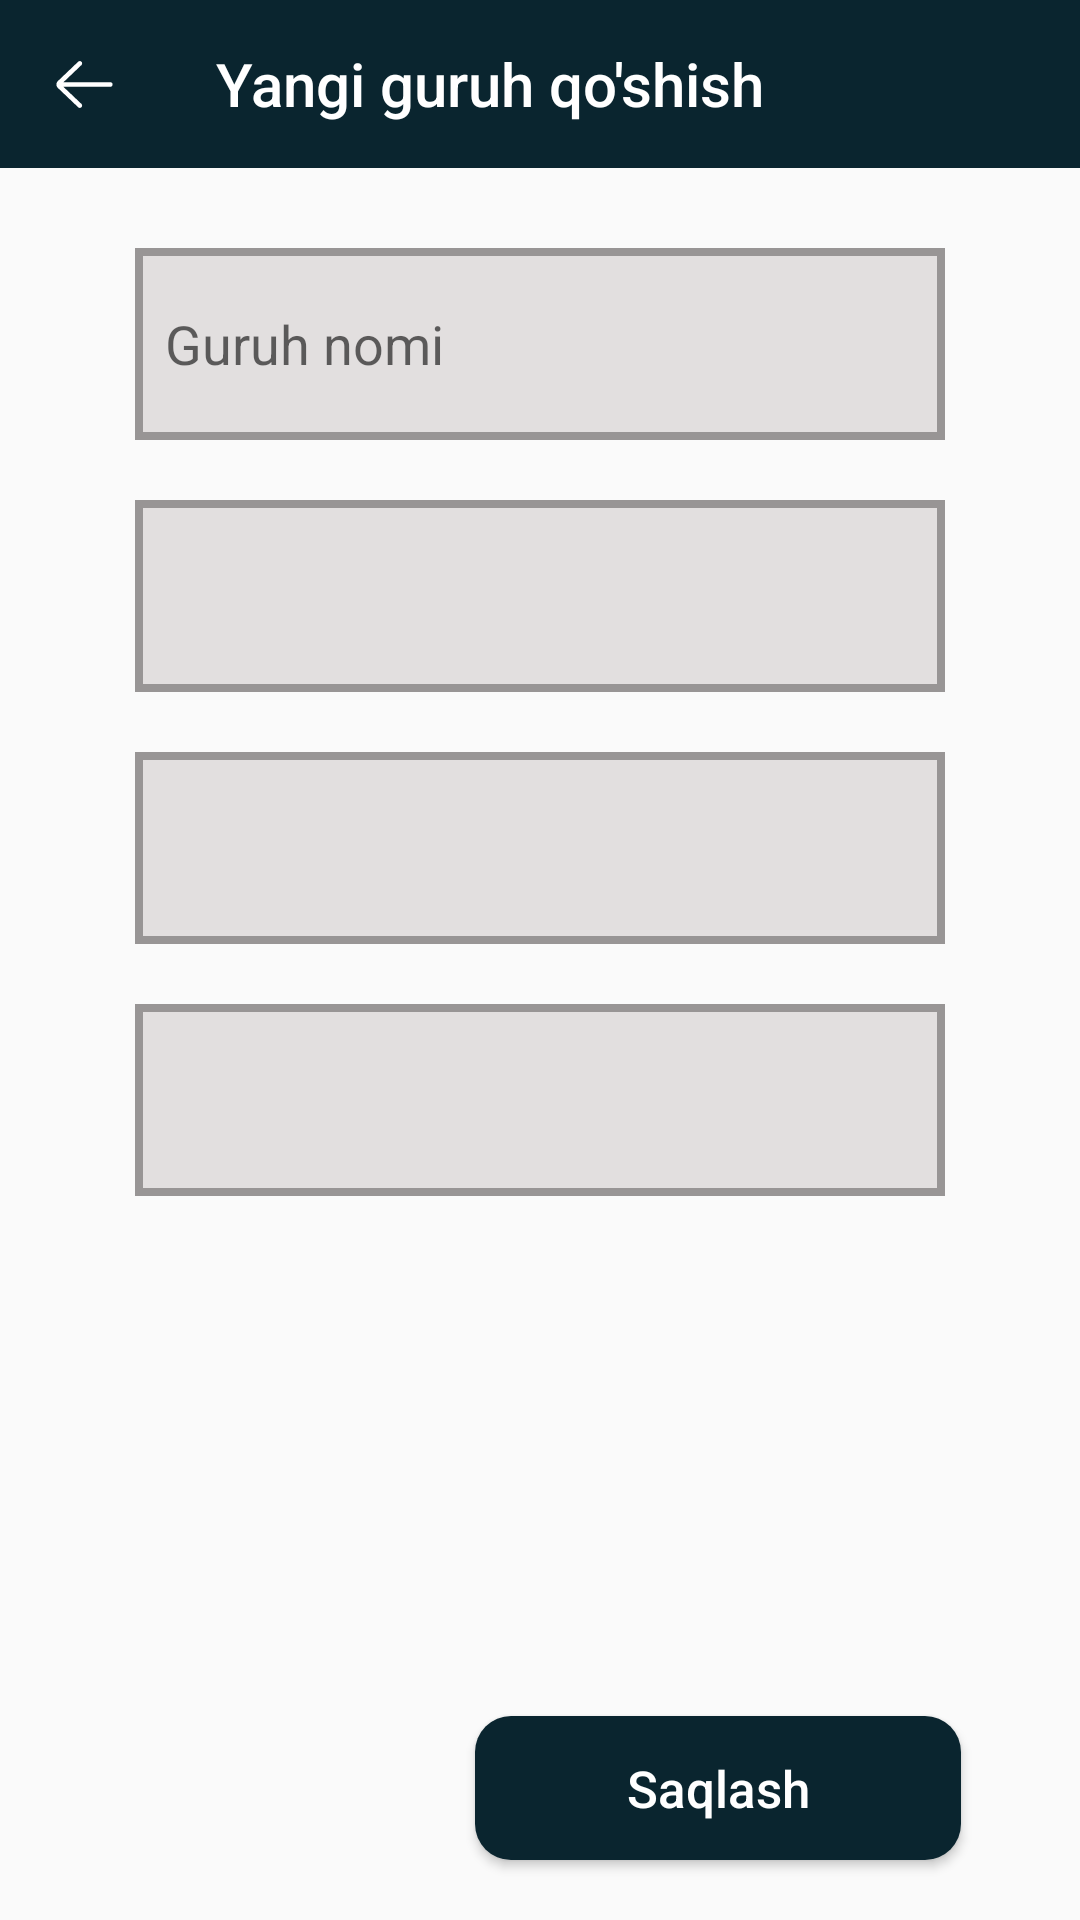

Here is an Android app screen rendered from its layout file. Give the layout XML and the strings, colors and styles it references.
<!-- AndroidManifest.xml: application theme Theme.PDPKurs -->
<!-- res/layout/fragment_new_add_group.xml -->
<?xml version="1.0" encoding="utf-8"?>
<androidx.constraintlayout.widget.ConstraintLayout xmlns:android="http://schemas.android.com/apk/res/android"
    xmlns:app="http://schemas.android.com/apk/res-auto"
    xmlns:tools="http://schemas.android.com/tools"
    android:layout_width="match_parent"
    android:layout_height="match_parent"
    tools:context=".NewAddGroupFragment">

    <androidx.appcompat.widget.Toolbar
        android:id="@+id/tool_new_add_group"
        android:layout_width="match_parent"
        android:layout_height="?actionBarSize"
        app:navigationIcon="@drawable/ic_vector__2_"
        app:title="Yangi guruh qo'shish"
        app:titleTextColor="@color/white"
        android:background="@color/blue_dark"
        app:layout_constraintTop_toTopOf="parent"/>

    <EditText
        android:inputType="textCapSentences"
        android:id="@+id/group_name_et"
        android:layout_width="0dp"
        android:layout_height="0dp"
        android:background="@drawable/edit_style"
        android:hint="Guruh nomi"
        android:padding="10dp"
        app:layout_constraintBottom_toTopOf="@id/group_mentor_spinner"
        app:layout_constraintHeight_percent="0.1"
        app:layout_constraintLeft_toLeftOf="parent"
        app:layout_constraintRight_toRightOf="parent"
        app:layout_constraintTop_toBottomOf="@id/tool_new_add_group"
        app:layout_constraintVertical_bias="0.1"
        app:layout_constraintVertical_chainStyle="packed"
        app:layout_constraintWidth_percent="0.75" />

    <Spinner
        android:id="@+id/group_mentor_spinner"
        android:layout_width="0dp"
        android:layout_height="0dp"
        android:layout_marginTop="20dp"
        android:background="@drawable/edit_style"
        app:layout_constraintBottom_toTopOf="@id/group_time_spinner"
        app:layout_constraintHeight_percent="0.1"
        app:layout_constraintLeft_toLeftOf="parent"
        app:layout_constraintRight_toRightOf="parent"
        app:layout_constraintTop_toBottomOf="@id/group_name_et"
        app:layout_constraintWidth_percent="0.75" />

    <Spinner
        android:id="@+id/group_time_spinner"
        android:layout_width="0dp"
        android:layout_height="0dp"
        android:layout_marginTop="20dp"
        android:background="@drawable/edit_style"
        app:layout_constraintBottom_toTopOf="@id/group_days_spinner"
        app:layout_constraintHeight_percent="0.1"
        app:layout_constraintLeft_toLeftOf="parent"
        app:layout_constraintRight_toRightOf="parent"
        app:layout_constraintTop_toBottomOf="@id/group_mentor_spinner"
        app:layout_constraintWidth_percent="0.75" />

    <Spinner
        android:id="@+id/group_days_spinner"
        android:layout_width="0dp"
        android:layout_height="0dp"
        android:layout_marginTop="20dp"
        android:background="@drawable/edit_style"
        app:layout_constraintBottom_toBottomOf="parent"
        app:layout_constraintHeight_percent="0.1"
        app:layout_constraintLeft_toLeftOf="parent"
        app:layout_constraintRight_toRightOf="parent"
        app:layout_constraintTop_toBottomOf="@id/group_time_spinner"
        app:layout_constraintWidth_percent="0.75" />

    <Button
        android:id="@+id/save_btn_group"
        android:layout_width="0dp"
        android:layout_height="0dp"
        android:layout_marginBottom="20dp"
        android:background="@drawable/button_style"
        android:text="Saqlash"
        android:textAllCaps="false"
        android:textColor="@color/white"
        android:textSize="17sp"
        app:layout_constraintBottom_toBottomOf="parent"
        app:layout_constraintHeight_percent="0.075"
        app:layout_constraintHorizontal_bias="0.8"
        app:layout_constraintLeft_toLeftOf="parent"
        app:layout_constraintRight_toRightOf="parent"
        app:layout_constraintWidth_percent="0.45" />

</androidx.constraintlayout.widget.ConstraintLayout>
<!-- resources referenced by this layout -->
<resources>
  <color name="blue_dark">#0A252F</color>
  <color name="white">#FFFFFFFF</color>
  <!-- drawable button_style (drawable) -->
  <?xml version="1.0" encoding="utf-8"?>
  <shape xmlns:android="http://schemas.android.com/apk/res/android">
      <solid android:color="@color/blue_dark"/>
      <corners android:radius="12dp"/>
  
  </shape>
  <!-- drawable edit_style (drawable) -->
  <?xml version="1.0" encoding="utf-8"?>
  <shape android:shape="rectangle" xmlns:android="http://schemas.android.com/apk/res/android">
  <solid android:color="#E2DFDF"/>
      <stroke android:color="#989595" android:width="2.5dp"/>
  </shape>
  <!-- drawable ic_vector__2_ (drawable) -->
  <vector xmlns:android="http://schemas.android.com/apk/res/android"
      android:width="19dp"
      android:height="17dp"
      android:viewportWidth="19"
      android:viewportHeight="17">
    <path
        android:pathData="M18.0938,7.7187H2.5082L8.4762,2.0343C8.7887,1.7367 8.8008,1.2421 8.5031,0.9296C8.2059,0.6175 7.7113,0.605 7.3984,0.9027L0.5828,7.3949C0.2879,7.6902 0.125,8.0824 0.125,8.5C0.125,8.9171 0.2879,9.3097 0.5965,9.6179L7.3988,16.0968C7.55,16.241 7.7438,16.3125 7.9375,16.3125C8.1438,16.3125 8.35,16.2312 8.5035,16.0699C8.8012,15.7574 8.7891,15.2632 8.4766,14.9656L2.4836,9.2812H18.0938C18.525,9.2812 18.875,8.9312 18.875,8.5C18.875,8.0687 18.525,7.7187 18.0938,7.7187Z"
        android:fillColor="#ffffff"/>
  </vector>
  <style name="Theme.PDPKurs" parent="Theme.AppCompat.Light.NoActionBar">
          
          <item name="colorPrimary">@color/blue_dark</item>
          <item name="colorPrimaryVariant">@color/blue_dark</item>
          <item name="colorOnPrimary">@color/white</item>
          
          <item name="colorSecondary">@color/teal_200</item>
          <item name="colorSecondaryVariant">@color/teal_700</item>
          <item name="colorOnSecondary">@color/black</item>
          
          <item name="android:statusBarColor" tools:targetApi="l">?attr/colorPrimaryVariant</item>
          
      </style>
  <color name="teal_200">#FF03DAC5</color>
  <color name="teal_700">#FF018786</color>
  <color name="black">#FF000000</color>
</resources>
